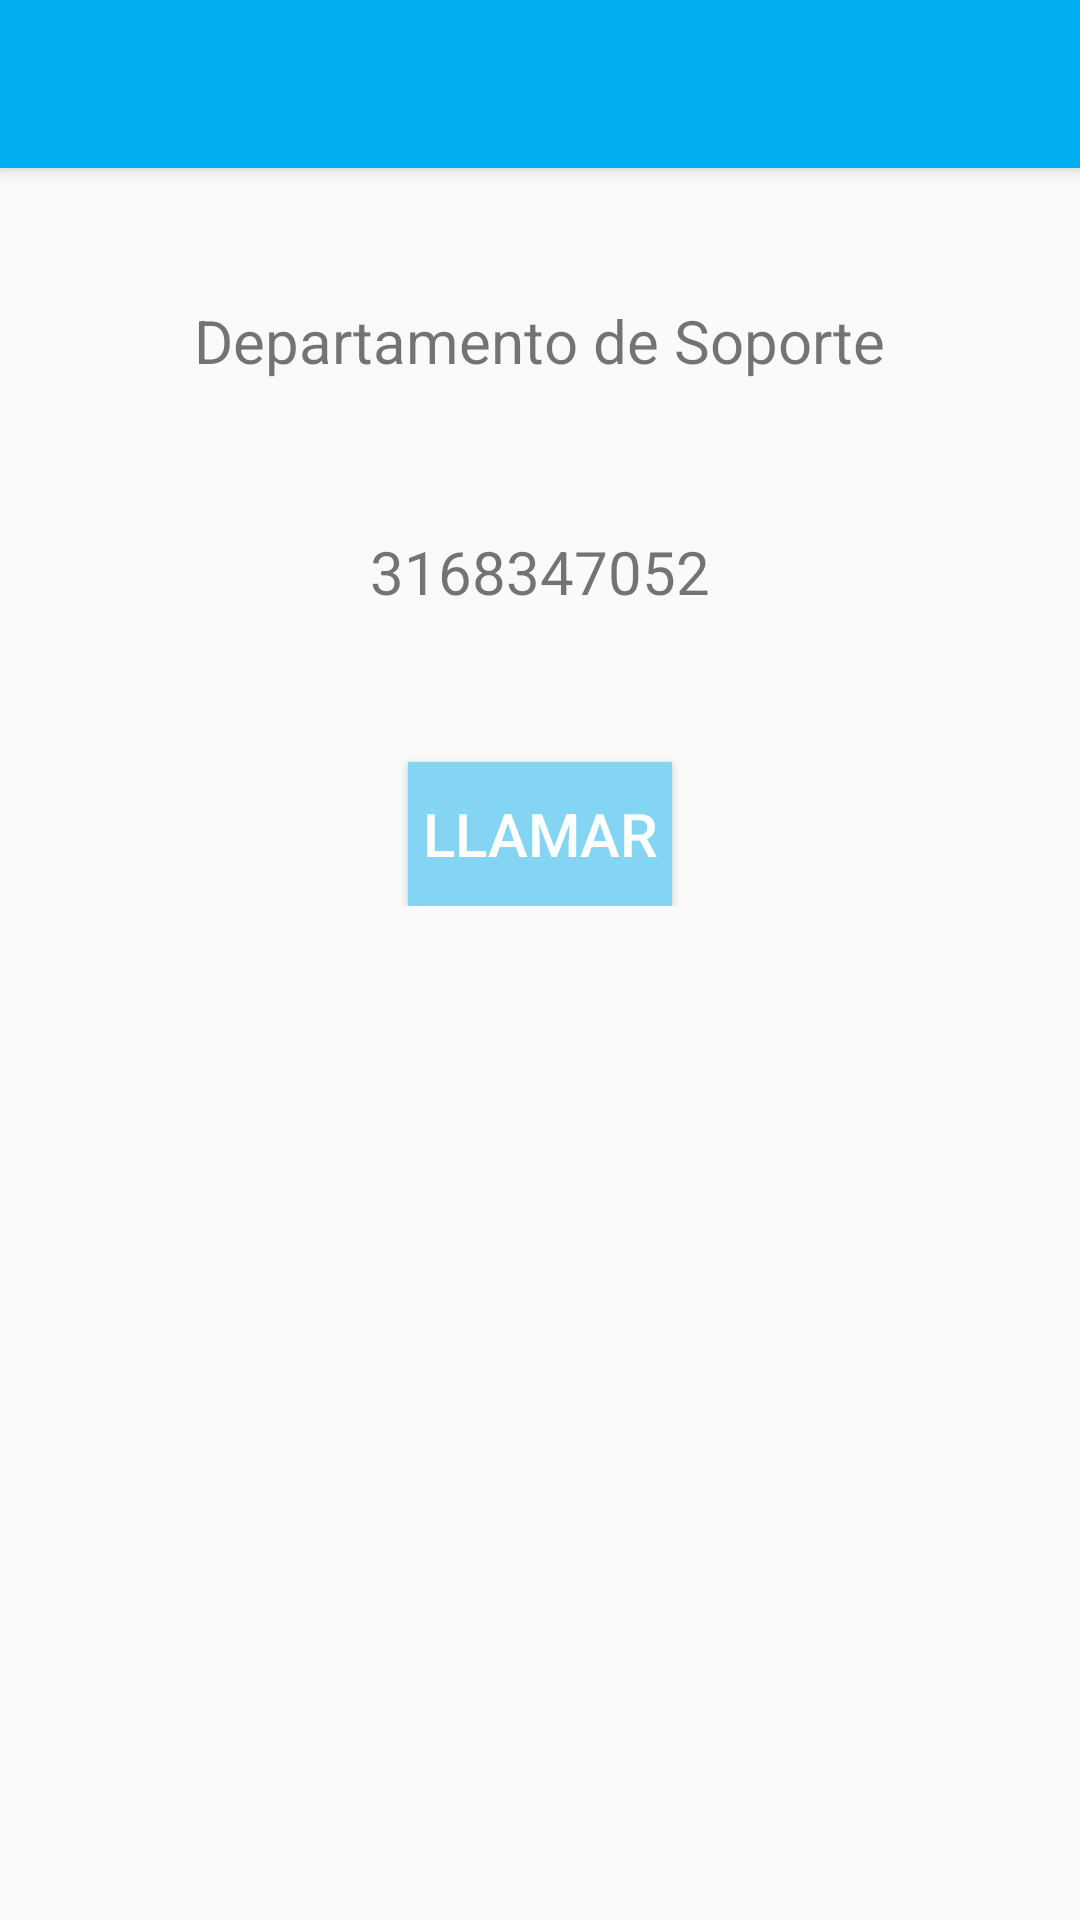

Reconstruct the res/layout file that produces this screen, plus the resources it refers to.
<!-- AndroidManifest.xml: application theme AppTheme -->
<!-- res/layout/activity_soporte.xml -->
<?xml version="1.0" encoding="utf-8"?>
<android.support.v4.widget.DrawerLayout
    android:id="@+id/drawer_layout"
    xmlns:android="http://schemas.android.com/apk/res/android"
    xmlns:app="http://schemas.android.com/apk/res-auto"
    xmlns:tools="http://schemas.android.com/tools"
    android:layout_width="match_parent"
    android:layout_height="match_parent"
    android:fitsSystemWindows="true"
    tools:openDrawer="start">

    <include
        layout="@layout/app_bar_home4"
        android:layout_width="match_parent"
        android:layout_height="match_parent"/>

    <android.support.design.widget.NavigationView
        android:id="@+id/nav_view"
        android:layout_width="wrap_content"
        android:layout_height="match_parent"
        android:layout_gravity="start"
        android:fitsSystemWindows="true"
        />

</android.support.v4.widget.DrawerLayout>
<!-- res/layout/app_bar_home4.xml (included above) -->
<?xml version="1.0" encoding="utf-8"?>
<android.support.design.widget.CoordinatorLayout
    xmlns:android="http://schemas.android.com/apk/res/android"
    xmlns:app="http://schemas.android.com/apk/res-auto"
    xmlns:tools="http://schemas.android.com/tools"
    android:layout_width="match_parent"
    android:layout_height="match_parent"
    android:fitsSystemWindows="true"
    tools:context="com.sostrackapp.Ui.Main">

    <android.support.design.widget.AppBarLayout
        android:layout_width="match_parent"
        android:layout_height="wrap_content"
        android:theme="@style/AppTheme.AppBarOverlay">

        <android.support.v7.widget.Toolbar
            android:id="@+id/toolbar"
            android:layout_width="match_parent"
            android:layout_height="?attr/actionBarSize"
            android:background="?attr/colorPrimary"
            app:popupTheme="@style/AppTheme.PopupOverlay"/>

    </android.support.design.widget.AppBarLayout>

    <include layout="@layout/content_home4"/>

    
</android.support.design.widget.CoordinatorLayout>
<!-- res/layout/content_home4.xml (included above) -->
<?xml version="1.0" encoding="utf-8"?>
<LinearLayout xmlns:android="http://schemas.android.com/apk/res/android"
    android:layout_width="match_parent"
    android:layout_height="match_parent"
    android:orientation="vertical">


    <View android:layout_height="50dp"
        android:layout_width="match_parent"/>

    <LinearLayout
        android:layout_width="wrap_content"
        android:layout_height="wrap_content"
        android:orientation="vertical"
        android:layout_gravity="center"
        android:layout_centerVertical="true">

        <View android:layout_height="50dp"
            android:layout_width="match_parent"/>

    <TextView
        android:id="@+id/textView1"
        android:layout_width="wrap_content"
        android:layout_gravity="center"
        android:layout_height="wrap_content"
        android:text="Departamento de Soporte"
        android:textSize="@dimen/txtresultado"/>

        <View
            android:layout_width="match_parent"
            android:layout_height="50dp" />

    <TextView
        android:id="@+id/textView"
        android:layout_width="wrap_content"
        android:layout_gravity="center"
        android:layout_height="wrap_content"
        android:text="3168347052"
        android:textSize="@dimen/txtresultado"/>

    <View android:layout_height="50dp"
        android:layout_width="match_parent"/>

    <Button
        android:layout_width="wrap_content"
        android:layout_height="wrap_content"
        android:layout_gravity="center"
        android:textColor="@color/white"
        android:text="Llamar"
        android:textSize="@dimen/txtresultado"
        android:background="@color/azulclaro"
        android:onClick="Soporte"/>

    </LinearLayout>


</LinearLayout>
<!-- resources referenced by this layout -->
<resources>
  <color name="azulclaro">#84d5f4</color>
  <color name="white">#ffffff</color>
  <dimen name="fab_margin">16dp</dimen>
  <dimen name="txtresultado">20dp</dimen>
  <style name="AppTheme.AppBarOverlay" parent="ThemeOverlay.AppCompat.Dark.ActionBar" />
  <style name="AppTheme.PopupOverlay" parent="ThemeOverlay.AppCompat.Light" />
  <style name="AppTheme" parent="Theme.AppCompat.Light.DarkActionBar">
          
          <item name="colorPrimary">@color/colorPrimary</item>
          <item name="colorPrimaryDark">@color/colorPrimary</item>
          <item name="colorAccent">@color/colorPrimary</item>
      </style>
  <color name="colorPrimary">#00ADEE</color>
</resources>
